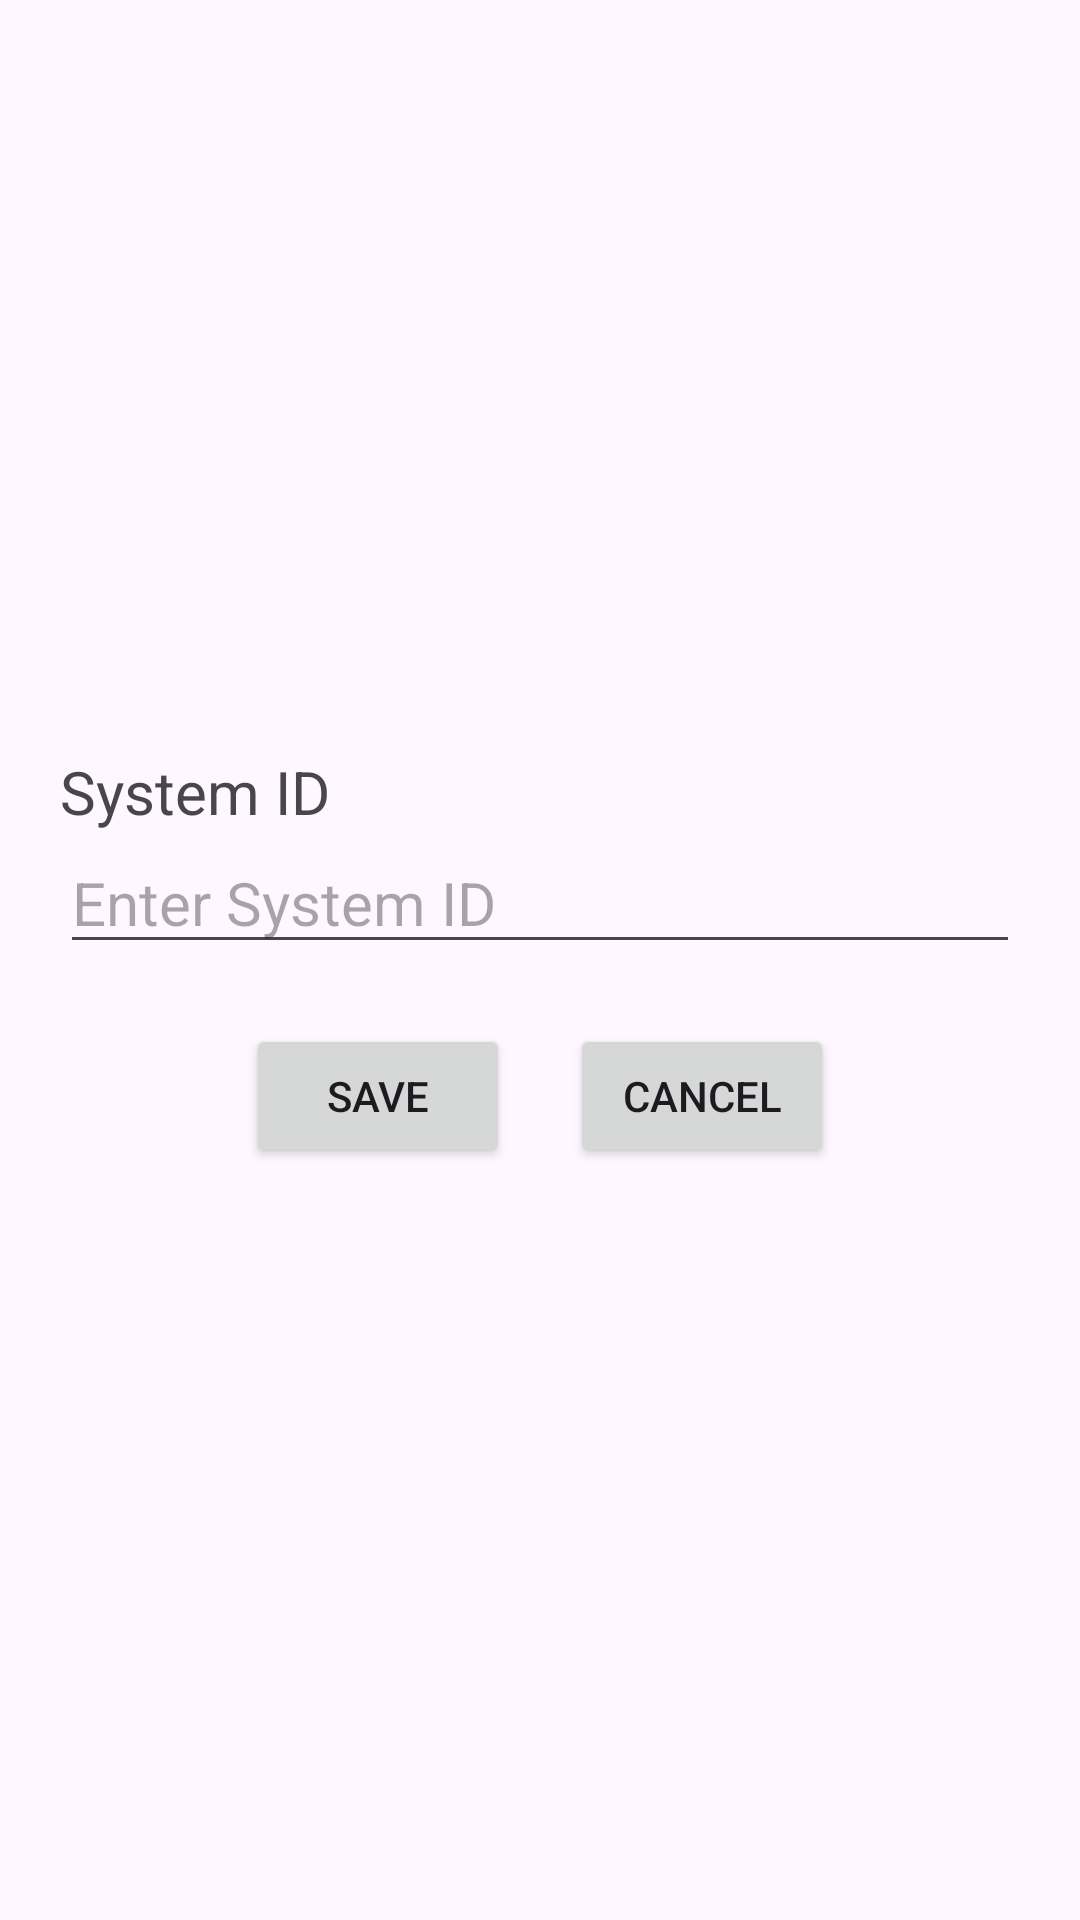

Here is an Android app screen rendered from its layout file. Give the layout XML and the strings, colors and styles it references.
<!-- AndroidManifest.xml: application theme Theme.Ezone_Sharda -->
<!-- res/layout/activity_change_id.xml -->
<?xml version="1.0" encoding="utf-8"?>
<RelativeLayout
    xmlns:android="http://schemas.android.com/apk/res/android"
    android:layout_width="match_parent"
    android:layout_height="match_parent"
    android:padding="20dp">

    <RelativeLayout
        android:layout_width="wrap_content"
        android:layout_height="wrap_content"
        android:layout_centerVertical="true">

        <TextView
            android:id="@+id/textView"
            android:layout_width="wrap_content"
            android:layout_height="wrap_content"
            android:text="System ID"
            android:textSize="20sp"/>

        <EditText
            android:hint="@string/enter_system_id"
            android:textSize="20sp"
            android:id="@+id/systemIdText"
            android:layout_width="match_parent"
            android:layout_height="wrap_content"
            android:layout_below="@+id/textView"
            android:inputType="number"
            android:maxLength="10"/>

        <LinearLayout
            android:layout_width="match_parent"
            android:layout_height="wrap_content"
            android:orientation="horizontal"
            android:layout_below="@+id/systemIdText"
            android:layout_marginTop="20dp"
            android:gravity="center">

            <Button
                android:layout_width="wrap_content"
                android:layout_height="wrap_content"
                android:text="SAVE"
                android:layout_marginHorizontal="10dp"
                android:layout_gravity="center"
                android:id="@+id/saveBtn"/>

            <Button
                android:layout_width="wrap_content"
                android:layout_height="wrap_content"
                android:layout_gravity="center"
                android:layout_marginHorizontal="10dp"
                android:text="CANCEL"
                android:id="@+id/cancelBtn"/>

        </LinearLayout>

    </RelativeLayout>


</RelativeLayout>
<!-- resources referenced by this layout -->
<resources>
  <string name="enter_system_id">Enter System ID</string>
  <style name="Theme.Ezone_Sharda" parent="Base.Theme.Ezone_Sharda" />
  <style name="Base.Theme.Ezone_Sharda" parent="Theme.Material3.DayNight.NoActionBar">
          
          
      </style>
</resources>
